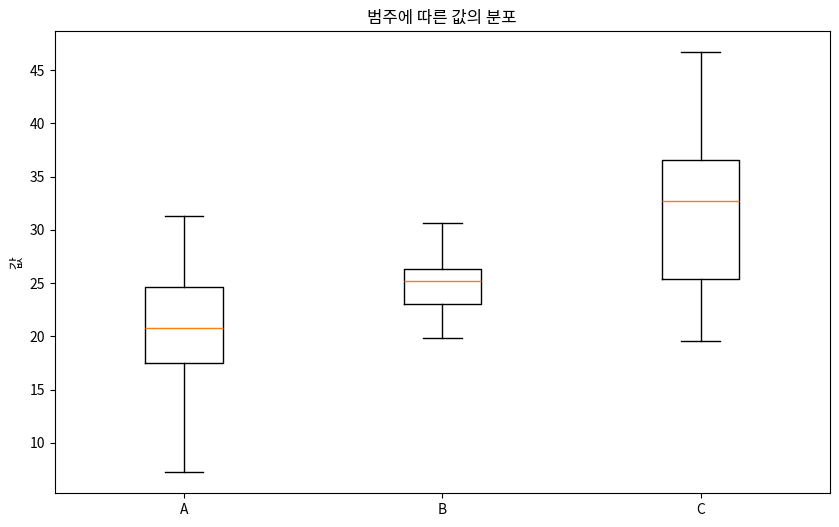

Generate this figure with matplotlib:
"""
- 범주형 - 연속형
* 박스플롯
1) 범주 별 기술통계량 및 경향성을 개략적으로 파악.
2) 많은 데이터를 눈으로 직접 확인하기 어렵고, 대표적 통계 값만으로 파악하기 어려울때 용이함.
3) 범주 그룹(범주형 변수) 간 수치(연속형 변수)의 집합 범위와 중앙값, 이상치 등을 빠르게 확인할 수 있음.
4) 비시각화 기반의 단순 수치값 비교보다 데이터가 설명하는 많은 정보 획득 가능.

* 평행좌표
1) 범주형 - 연속형 변수 조합 간 경향성 파악
2) 연속형 데이터 기반으로 범주별 경향석 파악에 용이함.
3) 데이터의 트렌드 판단 가능
4) 연속형 변수 간 단위 표준화가 이루어지기 전의 데이터로 시각화할 경우 파악이 어려울 수 있음.
"""

import matplotlib.pyplot as plt
import matplotlib.font_manager as fm
import pandas as pd
import numpy as np

# 설치된 폰트 중 'Nanum'이 포함된 폰트를 찾습니다.
font_list = [(f.name, f.fname)
             for f in fm.fontManager.ttflist if 'Nanum' in f.name]

if len(font_list) > 0:
    plt.rcParams['font.family'] = font_list[0][0]
else:
    print("Nanum 폰트가 설치되어 있지 않습니다.")


# 예제 데이터 생성
np.random.seed(0)
# np.random.normal(평균, 표준편차, 난수의 개수)
# np.concatenate(): 여러 배열을 연결해서 하나의 난수로 만듦
data = {
    '범주': ['A']*50 + ['B']*50 + ['C']*50,
    '값': np.concatenate([np.random.normal(20, 5, 50),
                         np.random.normal(25, 3, 50),
                         np.random.normal(30, 7, 50)])
}
df = pd.DataFrame(data)

# 박스플롯
plt.figure(figsize=(10, 6))
# unique(): 유일한 값을 추출함
plt.boxplot([df['값'][df['범주'] == cat] for cat in df['범주'].unique()])
print([df['값'][df['범주'] == cat] for cat in df['범주'].unique()])
plt.xticks([1, 2, 3], df['범주'].unique())
plt.ylabel('값')
plt.title('범주에 따른 값의 분포')
plt.show()
